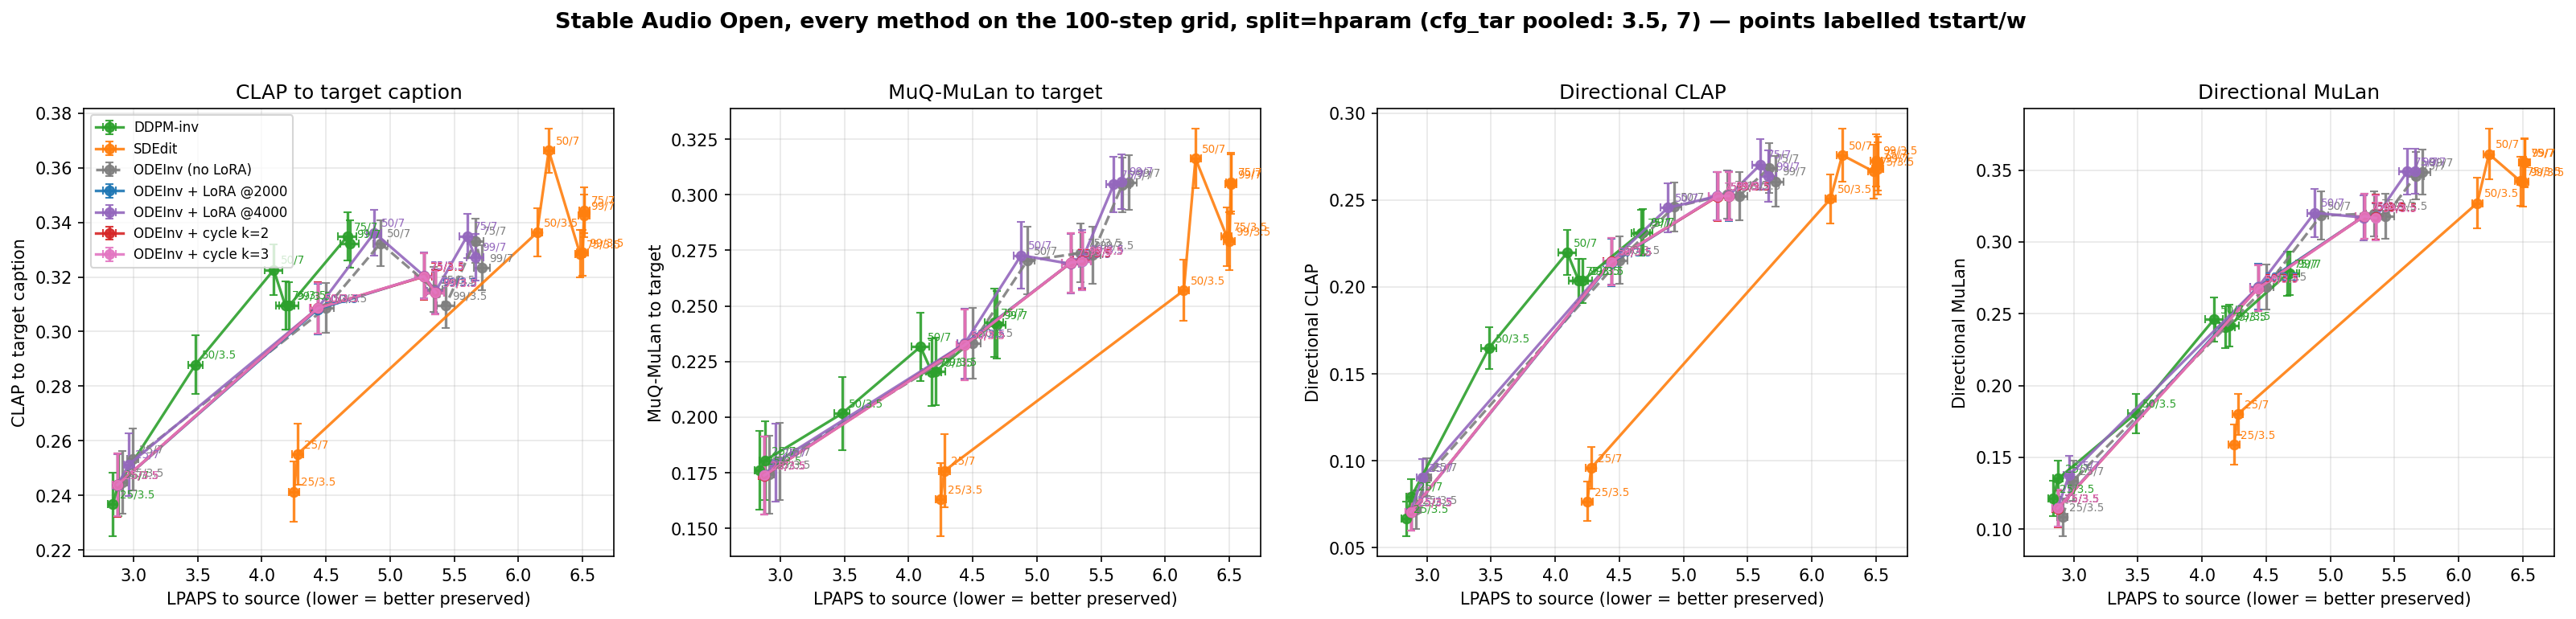

The file beside this chart, header and first rows:
arm, cfg_tar, tstart, n, lpaps, lpaps_sem, clap, clap_sem, muq, muq_sem, clap_dir, clap_dir_sem, mulan_dir, mulan_dir_sem
DDPM-inv, 3.5, 25, 115, 2.84, 0.03783, 0.2367, 0.01159, 0.1761, 0.01765, 0.06667, 0.0099, 0.1215, 0.01239
DDPM-inv, 3.5, 50, 115, 3.483, 0.05894, 0.2879, 0.01062, 0.2017, 0.01644, 0.1648, 0.0119, 0.1805, 0.01369
DDPM-inv, 3.5, 75, 115, 4.183, 0.0748, 0.3096, 0.008841, 0.2201, 0.0151, 0.2037, 0.01273, 0.2408, 0.01449
DDPM-inv, 3.5, 99, 115, 4.213, 0.07439, 0.3094, 0.008734, 0.2206, 0.01509, 0.2037, 0.01275, 0.2416, 0.01452
DDPM-inv, 7.0, 25, 115, 2.879, 0.03821, 0.2439, 0.01155, 0.1804, 0.01763, 0.07946, 0.009878, 0.1352, 0.01278
DDPM-inv, 7.0, 50, 115, 4.093, 0.0685, 0.3226, 0.009332, 0.2317, 0.01527, 0.2198, 0.01296, 0.2461, 0.01537
DDPM-inv, 7.0, 75, 115, 4.666, 0.0737, 0.3348, 0.008736, 0.2425, 0.01525, 0.2312, 0.01336, 0.2779, 0.01533
DDPM-inv, 7.0, 99, 115, 4.685, 0.07391, 0.3321, 0.008677, 0.2415, 0.01524, 0.2316, 0.01328, 0.2781, 0.01537
ODEInv (no LoRA), 3.5, 25, 115, 2.913, 0.03957, 0.2448, 0.01147, 0.1742, 0.0175, 0.07192, 0.0109, 0.1083, 0.01307
ODEInv (no LoRA), 3.5, 50, 115, 4.5, 0.0604, 0.3087, 0.009091, 0.2333, 0.01583, 0.2154, 0.01353, 0.2687, 0.01567
ODEInv (no LoRA), 3.5, 75, 115, 5.342, 0.06625, 0.3155, 0.008328, 0.2738, 0.01321, 0.2532, 0.01387, 0.3198, 0.01571
ODEInv (no LoRA), 3.5, 99, 115, 5.431, 0.06819, 0.3095, 0.008156, 0.2729, 0.0128, 0.2523, 0.01375, 0.318, 0.01571
ODEInv (no LoRA), 7.0, 25, 115, 2.995, 0.04122, 0.2532, 0.0114, 0.1801, 0.01741, 0.09064, 0.01097, 0.1338, 0.01378
ODEInv (no LoRA), 7.0, 50, 115, 4.925, 0.05724, 0.3323, 0.008378, 0.2703, 0.01518, 0.246, 0.01405, 0.3183, 0.01683
ODEInv (no LoRA), 7.0, 75, 115, 5.666, 0.06206, 0.3332, 0.00802, 0.3045, 0.01233, 0.2684, 0.01443, 0.346, 0.01643
ODEInv (no LoRA), 7.0, 99, 115, 5.718, 0.06295, 0.3234, 0.008353, 0.3055, 0.01226, 0.2608, 0.0146, 0.3486, 0.01566
ODEInv + LoRA @2000, 3.5, 25, 115, 2.875, 0.03891, 0.2438, 0.01154, 0.1739, 0.01752, 0.07073, 0.01061, 0.1147, 0.01289
ODEInv + LoRA @2000, 3.5, 50, 115, 4.437, 0.05928, 0.3082, 0.009343, 0.233, 0.01583, 0.214, 0.01354, 0.2687, 0.01597
ODEInv + LoRA @2000, 3.5, 75, 115, 5.263, 0.06655, 0.3203, 0.008406, 0.2693, 0.01342, 0.2523, 0.01394, 0.3179, 0.01568
ODEInv + LoRA @2000, 3.5, 99, 115, 5.353, 0.06827, 0.3144, 0.008059, 0.2702, 0.01298, 0.252, 0.01396, 0.3174, 0.01571
ODEInv + LoRA @4000, 3.5, 25, 115, 2.875, 0.03901, 0.2437, 0.01153, 0.1738, 0.0175, 0.07071, 0.01061, 0.1147, 0.01291
ODEInv + LoRA @4000, 3.5, 50, 115, 4.437, 0.05932, 0.3086, 0.009317, 0.2331, 0.01581, 0.2148, 0.01355, 0.2685, 0.01595
ODEInv + LoRA @4000, 3.5, 75, 115, 5.262, 0.06673, 0.3205, 0.008409, 0.2689, 0.01346, 0.2522, 0.01396, 0.3169, 0.01575
ODEInv + LoRA @4000, 3.5, 99, 115, 5.354, 0.06832, 0.3148, 0.008048, 0.271, 0.01297, 0.2526, 0.01394, 0.3172, 0.01569
ODEInv + LoRA @4000, 7.0, 25, 115, 2.964, 0.0407, 0.2513, 0.01147, 0.1795, 0.01746, 0.09024, 0.01073, 0.1375, 0.01383
ODEInv + LoRA @4000, 7.0, 50, 115, 4.877, 0.05639, 0.3362, 0.008261, 0.2728, 0.01496, 0.2455, 0.01392, 0.3203, 0.01676
ODEInv + LoRA @4000, 7.0, 75, 115, 5.6, 0.06223, 0.335, 0.008048, 0.3047, 0.01248, 0.2705, 0.01472, 0.3489, 0.01586
ODEInv + LoRA @4000, 7.0, 99, 115, 5.662, 0.06307, 0.3273, 0.008527, 0.3059, 0.01233, 0.2638, 0.01463, 0.3491, 0.01564
ODEInv + cycle k=2, 3.5, 25, 115, 2.874, 0.0389, 0.2438, 0.01154, 0.1737, 0.01751, 0.07058, 0.01063, 0.1143, 0.01287
ODEInv + cycle k=2, 3.5, 50, 115, 4.437, 0.05925, 0.3086, 0.009339, 0.2325, 0.01582, 0.2146, 0.01354, 0.2677, 0.01595
ODEInv + cycle k=2, 3.5, 75, 115, 5.263, 0.06661, 0.3201, 0.008423, 0.2694, 0.01342, 0.252, 0.01396, 0.3179, 0.0157
ODEInv + cycle k=2, 3.5, 99, 115, 5.354, 0.06833, 0.3143, 0.008078, 0.2703, 0.01296, 0.2523, 0.01397, 0.3171, 0.0157
ODEInv + cycle k=3, 3.5, 25, 115, 2.875, 0.03894, 0.2438, 0.01154, 0.1738, 0.01752, 0.07059, 0.01062, 0.1145, 0.01289
ODEInv + cycle k=3, 3.5, 50, 115, 4.436, 0.0592, 0.3085, 0.009337, 0.2324, 0.01585, 0.2145, 0.01352, 0.2675, 0.01595
ODEInv + cycle k=3, 3.5, 75, 115, 5.263, 0.06656, 0.3203, 0.008419, 0.2695, 0.01341, 0.2522, 0.01394, 0.3179, 0.01571
ODEInv + cycle k=3, 3.5, 99, 115, 5.354, 0.06832, 0.3143, 0.008067, 0.2702, 0.01295, 0.2524, 0.01394, 0.3166, 0.01573
SDEdit, 3.5, 25, 115, 4.251, 0.04237, 0.2414, 0.01115, 0.163, 0.01639, 0.07661, 0.01131, 0.159, 0.01376
SDEdit, 3.5, 50, 115, 6.145, 0.041, 0.3363, 0.008865, 0.257, 0.01374, 0.2507, 0.01416, 0.3271, 0.01783
SDEdit, 3.5, 75, 115, 6.48, 0.04068, 0.3284, 0.008668, 0.2812, 0.01312, 0.2664, 0.01564, 0.3423, 0.01696
SDEdit, 3.5, 99, 115, 6.501, 0.04262, 0.3289, 0.008276, 0.2791, 0.01293, 0.2728, 0.01502, 0.3419, 0.01721
SDEdit, 7.0, 25, 115, 4.28, 0.04194, 0.2551, 0.01119, 0.1759, 0.01647, 0.09584, 0.01209, 0.1801, 0.01432
SDEdit, 7.0, 50, 115, 6.236, 0.04082, 0.3662, 0.007999, 0.3163, 0.01332, 0.2758, 0.01508, 0.3611, 0.01754
SDEdit, 7.0, 75, 115, 6.513, 0.04038, 0.3444, 0.008386, 0.3056, 0.0132, 0.271, 0.01563, 0.3552, 0.01666
SDEdit, 7.0, 99, 115, 6.513, 0.04211, 0.3424, 0.007791, 0.3047, 0.01335, 0.2682, 0.0152, 0.3551, 0.01704
